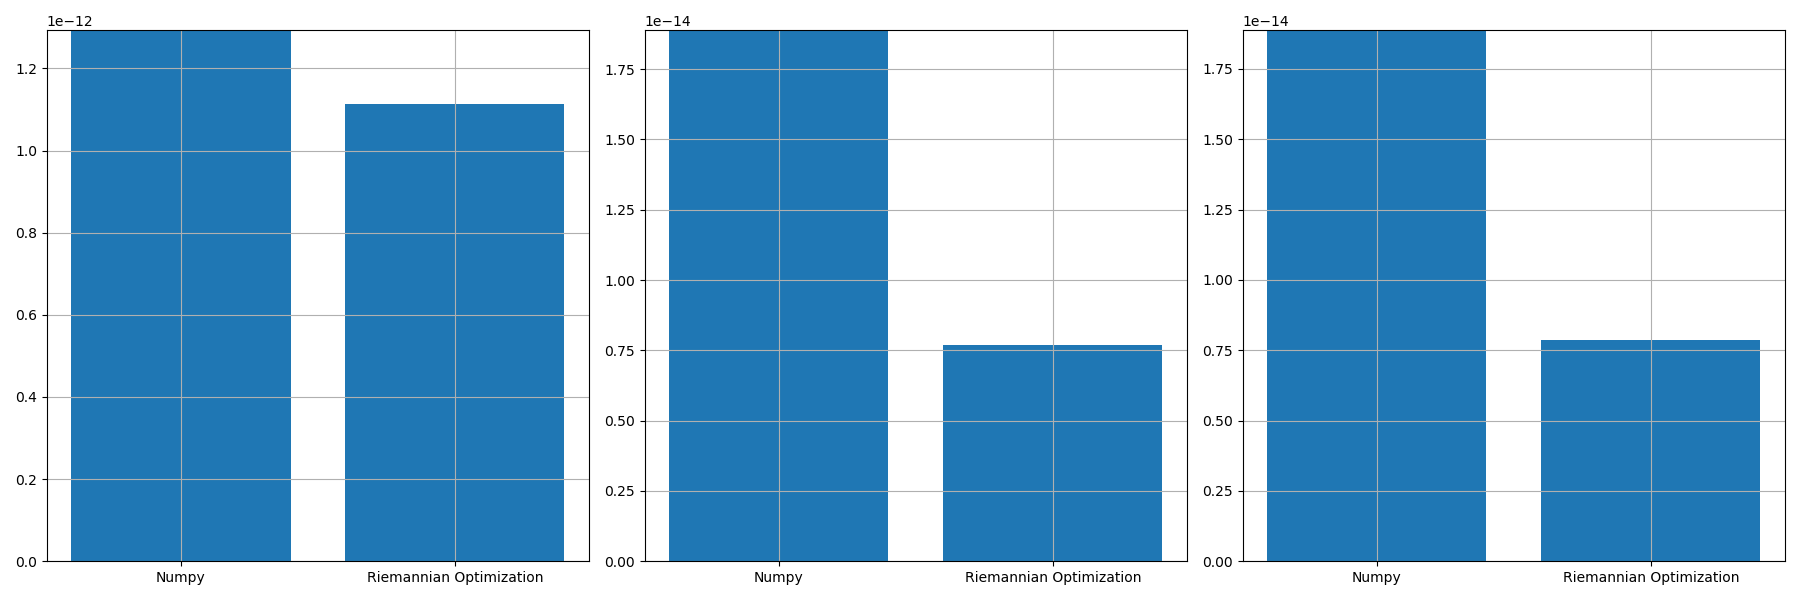

The file beside this chart, header and first rows:
, norm_prop, norm_conv, norm_prop_IU, norm_prop_IV, norm_conv_IU0, norm_conv_IV0
0, 1.1136920834650948e-12, 1.2929602948535033e-12, 7.693481357658913e-15, 7.853179439113828e-15, 1.8887472167607616e-14, 1.8874214280866423e-14
